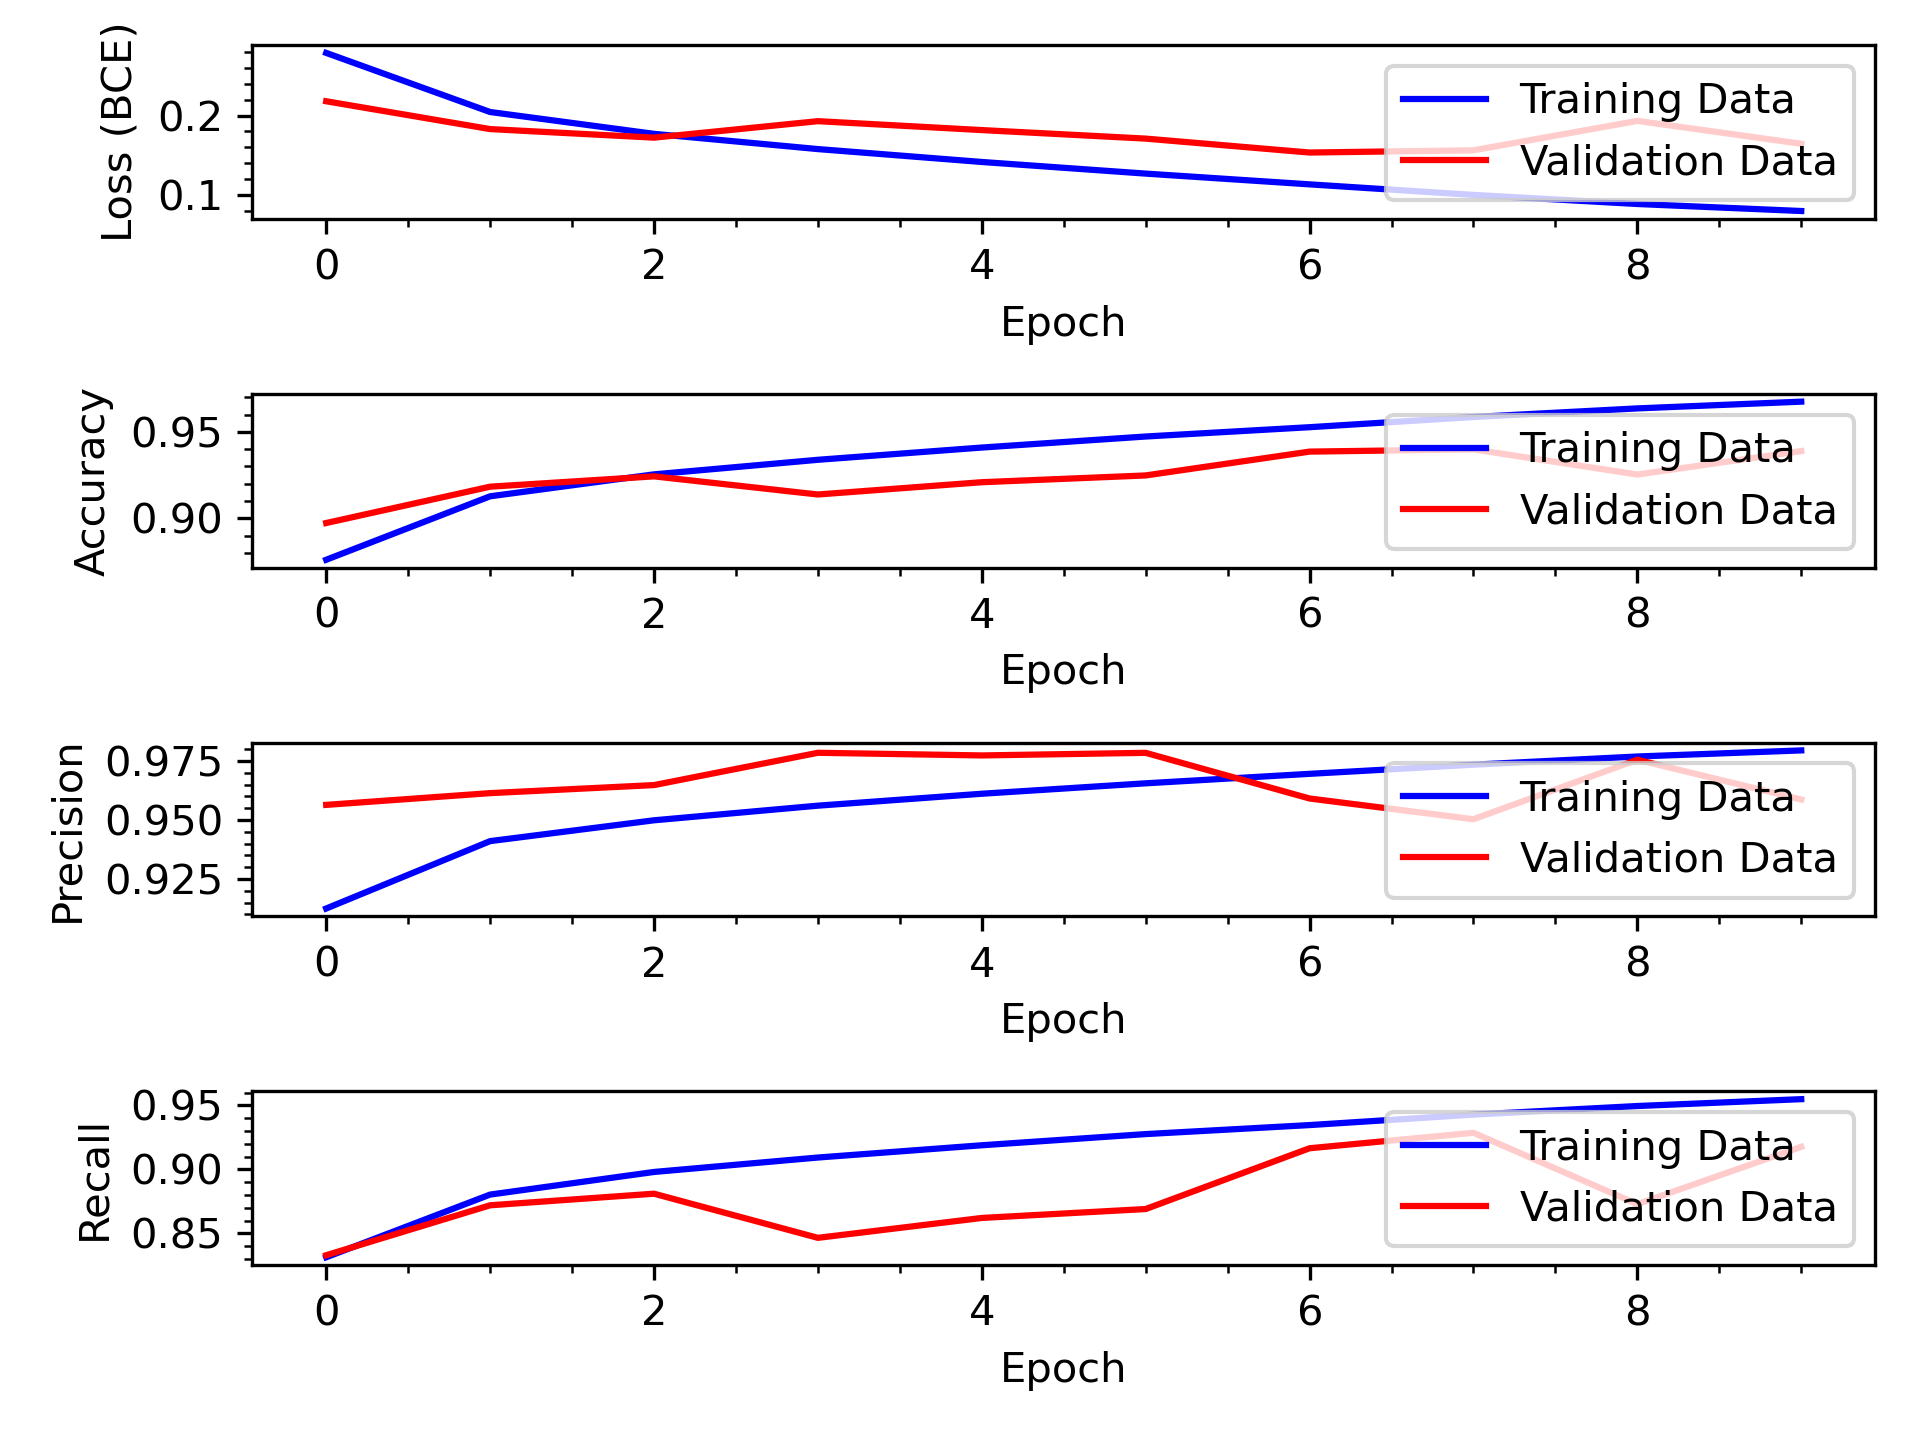

The table this chart was drawn from, first rows:
loss, acc, precision, recall, val_loss, val_acc, val_precision, val_recall, lr
0.2788, 0.876, 0.9125, 0.8314, 0.218, 0.8973, 0.9564, 0.8329, 2.7145123e-05
0.2045, 0.9127, 0.941, 0.8803, 0.183, 0.9183, 0.9614, 0.8719, 2.4561923e-05
0.177, 0.9254, 0.9499, 0.898, 0.1722, 0.9243, 0.9648, 0.881, 2.2224547e-05
0.1578, 0.9339, 0.9561, 0.9092, 0.193, 0.9138, 0.9785, 0.8465, 2.0109603e-05
0.1416, 0.9409, 0.9611, 0.9188, 0.1817, 0.9209, 0.9774, 0.862, 1.819592e-05
0.127, 0.9473, 0.9656, 0.9275, 0.171, 0.9248, 0.9785, 0.869, 1.646435e-05
0.1134, 0.9527, 0.9696, 0.9346, 0.1535, 0.9386, 0.9591, 0.9165, 1.489756e-05
0.1002, 0.9586, 0.9735, 0.9428, 0.1563, 0.9399, 0.9503, 0.9286, 1.3479869e-05
0.08874, 0.9636, 0.9769, 0.9495, 0.1933, 0.9253, 0.9756, 0.8728, 1.219709e-05
0.07991, 0.9675, 0.9795, 0.9548, 0.1645, 0.9389, 0.9587, 0.9176, 1.10363835e-05
